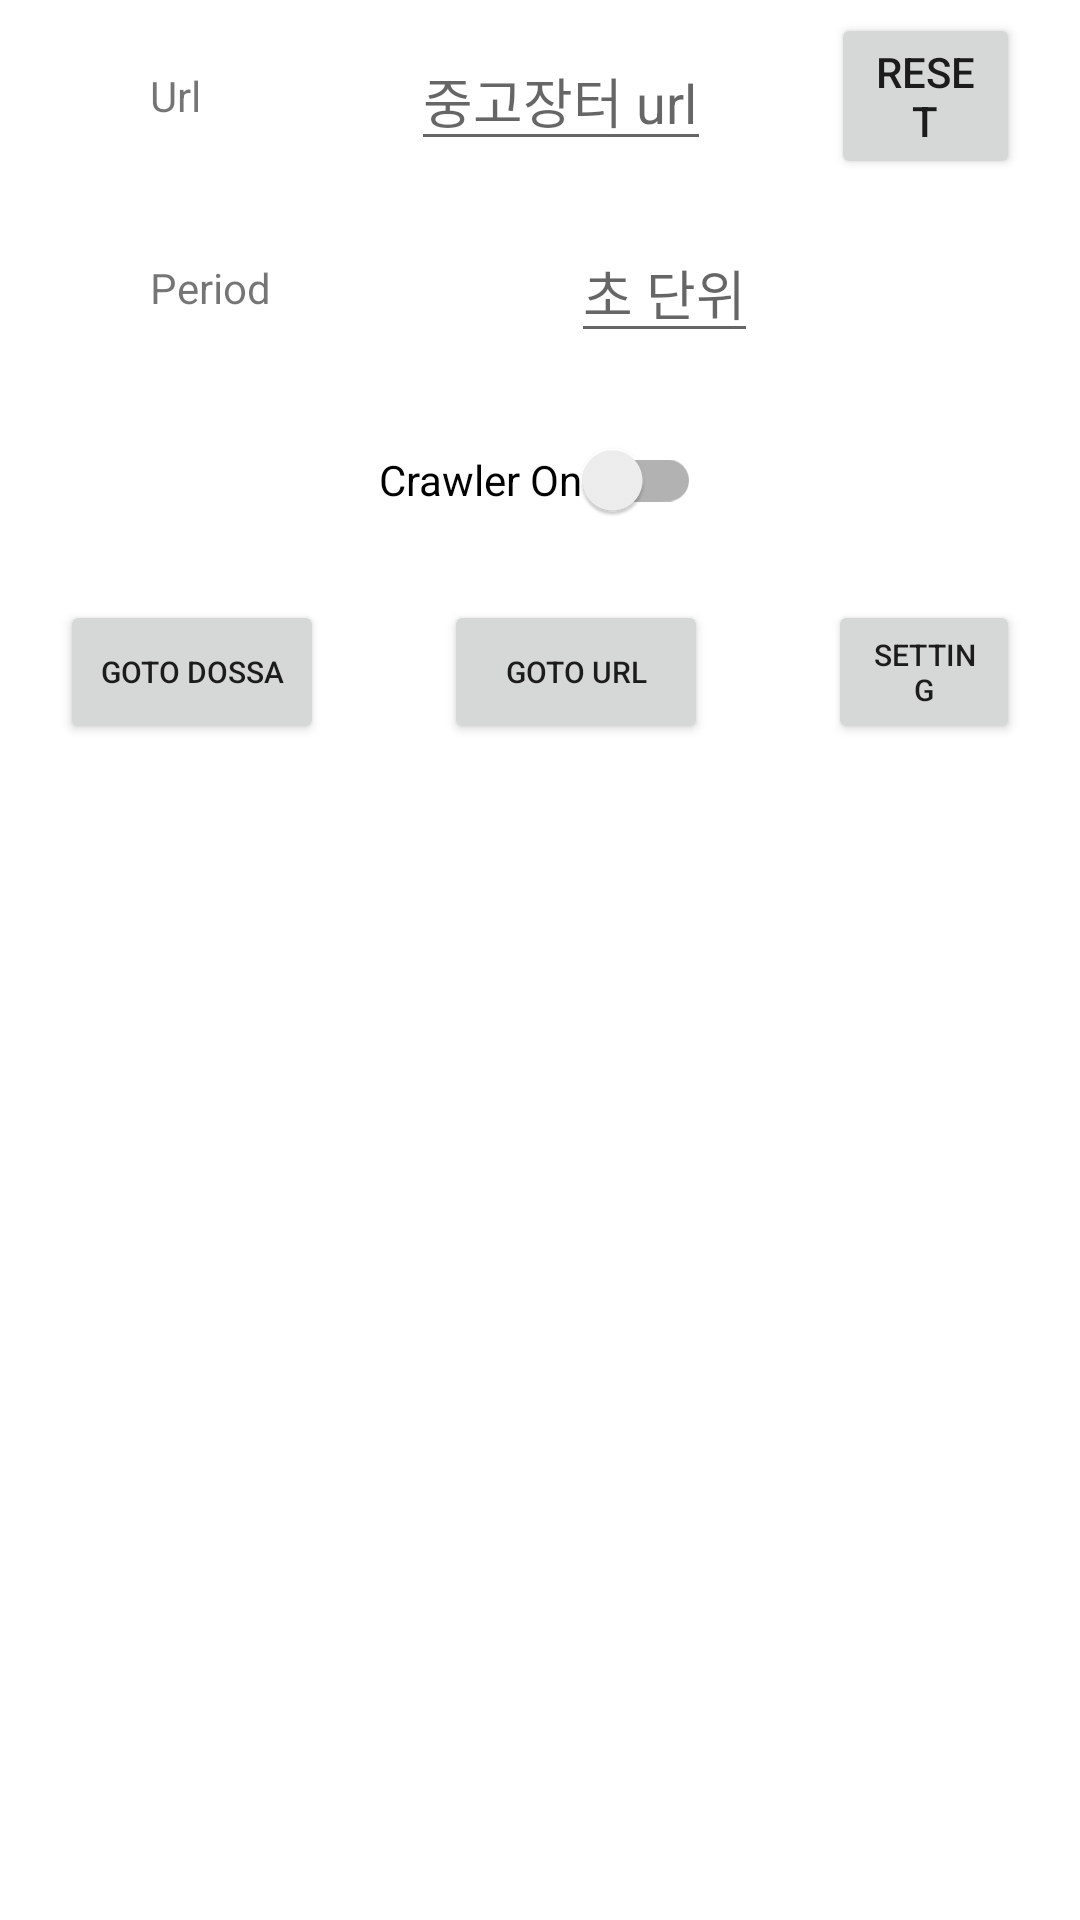

This screen was rendered from an Android layout file. Write that file and the resources it references.
<!-- AndroidManifest.xml: application theme Theme.DossaCrawler -->
<!-- res/layout/activity_main.xml -->
<?xml version="1.0" encoding="utf-8"?>
<androidx.coordinatorlayout.widget.CoordinatorLayout
    xmlns:android="http://schemas.android.com/apk/res/android"
    xmlns:app="http://schemas.android.com/apk/res-auto"
    xmlns:tools="http://schemas.android.com/tools"
    android:layout_width="match_parent"
    android:layout_height="match_parent"
    tools:context=".MainActivity">

    <LinearLayout
        android:orientation="vertical"
        android:weightSum="10"
        android:layout_width="match_parent"
        android:layout_height="match_parent">

        <RelativeLayout
            android:layout_width="match_parent"
            android:layout_weight="1"
            android:layout_height="0dp">

            <TextView
                android:id="@+id/textUrlInd"
                android:layout_width="wrap_content"
                android:layout_height="wrap_content"
                android:layout_centerVertical="true"
                android:layout_marginHorizontal="50dp"
                android:text="Url" />

            <EditText
                android:id="@+id/textUrl"
                android:layout_width="100dp"
                android:layout_height="wrap_content"
                android:layout_centerVertical="true"
                android:layout_marginHorizontal="20dp"
                android:layout_toEndOf="@id/textUrlInd"
                android:hint="중고장터 url"
                android:inputType="textUri" />

            <Button
                android:id="@+id/btnUrlReset"
                android:layout_toRightOf="@+id/textUrl"
                android:layout_marginHorizontal="20dp"
                android:layout_centerVertical="true"
                android:text="reset"
                android:layout_width="wrap_content"
                android:layout_height="wrap_content"/>

        </RelativeLayout>

        <RelativeLayout
            android:layout_width="match_parent"
            android:layout_weight="1"
            android:layout_height="0dp">

            <TextView
                android:id="@+id/textPeriodInd"
                android:layout_width="wrap_content"
                android:layout_height="wrap_content"
                android:layout_centerVertical="true"
                android:layout_marginHorizontal="50dp"
                android:text="Period" />

            <EditText
                android:id="@+id/textPeriod"
                android:layout_width="wrap_content"
                android:layout_toEndOf="@id/textPeriodInd"
                android:layout_marginHorizontal="50dp"
                android:layout_centerVertical="true"
                android:layout_height="wrap_content"
                android:inputType="number"
                android:hint="초 단위" />

        </RelativeLayout>

        <RelativeLayout
            android:layout_width="match_parent"
            android:layout_height="0dp"
            android:layout_weight="1">

            <androidx.appcompat.widget.SwitchCompat
                android:id="@+id/switchCrawler"
                android:layout_centerVertical="true"
                android:layout_centerHorizontal="true"
                android:layout_width="wrap_content"
                android:layout_height="wrap_content"
                android:text="Crawler On" />

        </RelativeLayout>

        <RelativeLayout
            android:layout_width="match_parent"
            android:layout_height="0dp"
            android:layout_weight="1">

            <Button
                android:id="@+id/btnDossa"
                android:text="goto Dossa"
                android:textSize="10sp"
                android:layout_centerVertical="true"
                android:layout_marginHorizontal="20dp"
                android:layout_width="wrap_content"
                android:layout_height="wrap_content"/>

            <Button
                android:id="@+id/btnUrl"
                android:text="goto URL"
                android:textSize="10sp"
                android:layout_toRightOf="@+id/btnDossa"
                android:layout_centerVertical="true"
                android:layout_marginHorizontal="20dp"
                android:layout_width="wrap_content"
                android:layout_height="wrap_content"/>


            <Button
                android:id="@+id/btnSetting"
                android:text="Setting"
                android:textSize="10sp"
                android:layout_toRightOf="@+id/btnUrl"
                android:layout_centerVertical="true"
                android:layout_marginHorizontal="20dp"
                android:layout_width="wrap_content"
                android:layout_height="wrap_content"/>
        </RelativeLayout>

        <ScrollView
            android:scrollbars="vertical"
            android:fillViewport="true"
            android:layout_weight="6"
            android:layout_width="match_parent"
            android:layout_height="0dp">
            <TextView
                android:id="@+id/textLog"
                android:textColor="#0F0"
                android:layout_width="match_parent"
                android:layout_height="wrap_content"/>

        </ScrollView>

    </LinearLayout>
</androidx.coordinatorlayout.widget.CoordinatorLayout>
<!-- resources referenced by this layout -->
<resources>
  <style name="Theme.DossaCrawler" parent="Theme.MaterialComponents.DayNight.DarkActionBar">
          
          <item name="colorPrimary">@color/purple_500</item>
          <item name="colorPrimaryVariant">@color/purple_700</item>
          <item name="colorOnPrimary">@color/white</item>
          
          <item name="colorSecondary">@color/teal_200</item>
          <item name="colorSecondaryVariant">@color/teal_700</item>
          <item name="colorOnSecondary">@color/black</item>
          
          <item name="android:statusBarColor" tools:targetApi="l">?attr/colorPrimaryVariant</item>
          
      </style>
  <!-- not gathered from this repository: default colours our renderer supplied (Android Studio template values) -->
  <color name="purple_500">#FF6200EE</color>
  <color name="purple_700">#FF3700B3</color>
  <color name="teal_200">#FF03DAC5</color>
  <color name="teal_700">#FF018786</color>
  <color name="black">#FF000000</color>
  <color name="white">#FFFFFFFF</color>
</resources>
